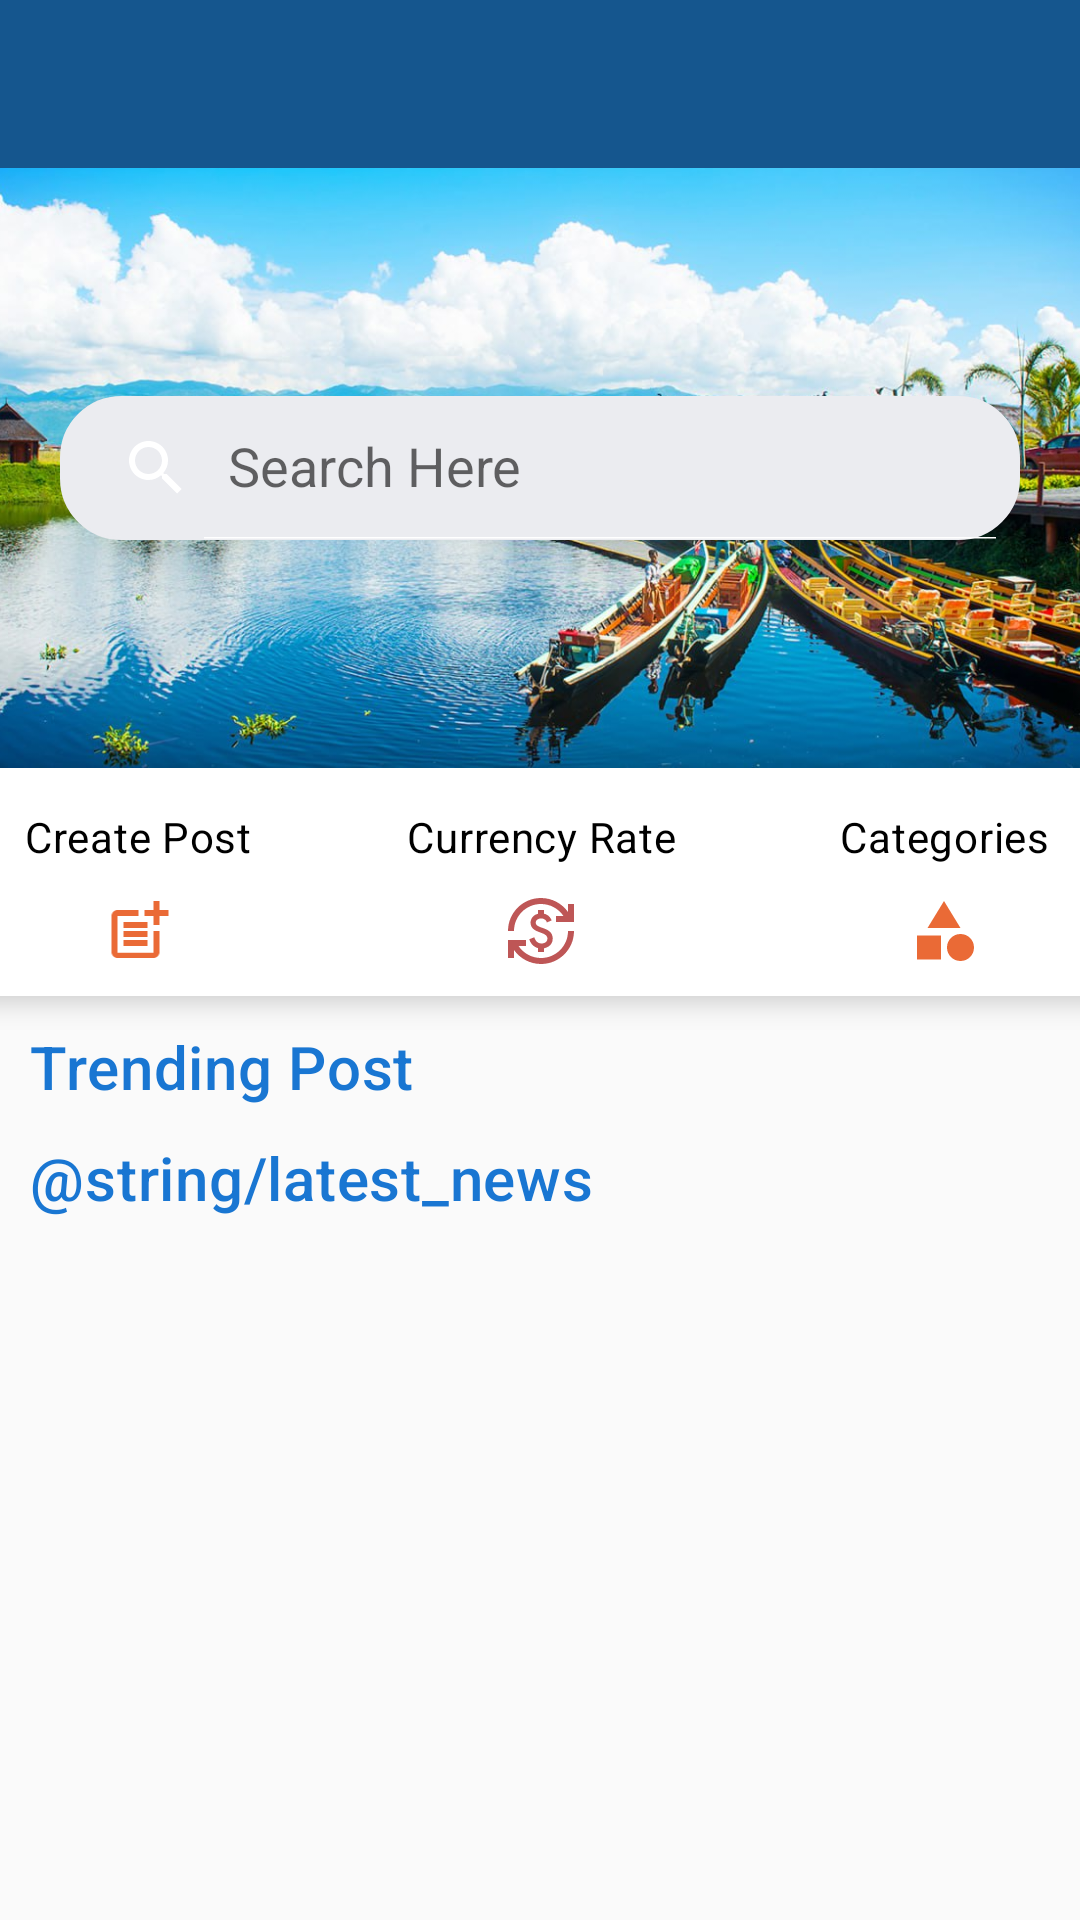

Write the Android layout XML for this screen, with the resource values it uses.
<!-- AndroidManifest.xml: application theme Theme.MVVM -->
<!-- res/layout/fragment_main.xml -->
<?xml version="1.0" encoding="utf-8"?>
<androidx.constraintlayout.widget.ConstraintLayout xmlns:android="http://schemas.android.com/apk/res/android"
    xmlns:app="http://schemas.android.com/apk/res-auto"
    xmlns:tools="http://schemas.android.com/tools"
    android:layout_width="match_parent"
    android:layout_height="match_parent"
    android:background="#fafafa"
    app:layout_editor_absoluteX="1dp"
    app:layout_editor_absoluteY="1dp"
    tools:context=".fragments.MainFragment">

    <androidx.coordinatorlayout.widget.CoordinatorLayout
        android:id="@+id/coordinatorLayout"
        android:layout_width="match_parent"
        android:layout_height="wrap_content"
        app:layout_constraintEnd_toEndOf="parent"
        app:layout_constraintStart_toStartOf="parent"
        app:layout_constraintTop_toTopOf="parent">

        <com.google.android.material.appbar.AppBarLayout
            android:layout_width="match_parent"
            android:layout_height="wrap_content"
            app:layout_constraintEnd_toEndOf="@+id/coordinatorLayout"
            app:layout_constraintHorizontal_bias="0.5"
            app:layout_constraintStart_toStartOf="@+id/coordinatorLayout">

            <com.google.android.material.appbar.MaterialToolbar
                android:id="@+id/toolbar"
                android:layout_width="match_parent"
                android:layout_height="?android:attr/actionBarSize"
                android:background="@color/colorPrimaryDark"
                app:navigationIcon="@drawable/ic_drawer_24" />
        </com.google.android.material.appbar.AppBarLayout>
    </androidx.coordinatorlayout.widget.CoordinatorLayout>

    <ScrollView
        android:layout_width="0dp"
        android:layout_height="0dp"
        app:layout_constraintBottom_toBottomOf="parent"
        app:layout_constraintEnd_toEndOf="parent"
        app:layout_constraintStart_toStartOf="parent"
        app:layout_constraintTop_toBottomOf="@+id/coordinatorLayout">
        <androidx.constraintlayout.widget.ConstraintLayout
            android:layout_width="match_parent"
            android:layout_height="wrap_content">

            <ImageView
                android:id="@+id/imageView5"
                android:layout_width="match_parent"
                android:layout_height="200dp"
                android:scaleType="centerCrop"
                android:src="@drawable/myanmar"
                app:layout_constraintEnd_toEndOf="parent"
                app:layout_constraintStart_toStartOf="parent"
                tools:ignore="MissingConstraints" />

            <androidx.appcompat.widget.SearchView
                android:id="@+id/search"
                android:layout_width="wrap_content"
                android:layout_height="wrap_content"
                android:layout_gravity="center"
                android:layout_margin="10dp"
                android:background="@drawable/custom_search_bg"
                android:backgroundTint="#EBECF0"
                android:clickable="true"
                android:focusable="true"
                app:iconifiedByDefault="false"
                app:layout_constraintBottom_toBottomOf="@+id/imageView5"
                app:layout_constraintEnd_toEndOf="parent"
                app:layout_constraintStart_toStartOf="@+id/imageView5"
                app:layout_constraintTop_toTopOf="@+id/imageView5"
                app:queryHint="Search Here" />

            <androidx.cardview.widget.CardView
                android:id="@+id/cardView"
                android:layout_width="403dp"
                android:layout_height="76dp"
                android:layout_gravity="center"
                app:cardCornerRadius="15dp"
                app:cardElevation="5dp"
                app:layout_constraintEnd_toEndOf="parent"
                app:layout_constraintStart_toStartOf="parent"
                app:layout_constraintTop_toBottomOf="@+id/imageView5">

                <LinearLayout
                    android:layout_width="match_parent"
                    android:layout_height="80dp"
                    android:orientation="horizontal"
                    android:weightSum="3">

                    <LinearLayout
                        android:id="@+id/btnCreate"
                        android:layout_width="0dp"
                        android:layout_height="80dp"
                        android:layout_weight="1"
                        android:gravity="center"
                        android:orientation="vertical">

                        <com.google.android.material.textview.MaterialTextView
                            android:layout_width="wrap_content"
                            android:layout_height="wrap_content"
                            android:layout_gravity="center"
                            android:text="Create Post"
                            android:textColor="@color/black"
                            android:textAppearance="@style/TextAppearance.MaterialComponents.Body2" />

                        <ImageView
                            android:layout_width="match_parent"
                            android:layout_height="wrap_content"
                            android:layout_gravity="center"
                            android:layout_marginTop="10dp"
                            android:src="@drawable/ic_post_add" />

                    </LinearLayout>

                    <LinearLayout
                        android:id="@+id/currency"
                        android:layout_width="0dp"
                        android:layout_height="80dp"
                        android:layout_weight="1"
                        android:gravity="center"
                        android:orientation="vertical">

                        <com.google.android.material.textview.MaterialTextView
                            android:layout_width="match_parent"
                            android:layout_height="wrap_content"
                            android:gravity="center"
                            android:text="Currency Rate"
                            android:textColor="@color/black"
                            android:textAppearance="@style/TextAppearance.MaterialComponents.Body2"                            tools:layout_editor_absoluteX="143dp"
                            tools:layout_editor_absoluteY="115dp" />

                        <ImageView
                            android:layout_width="wrap_content"
                            android:layout_height="wrap_content"
                            android:layout_gravity="center"
                            android:layout_marginTop="10dp"
                            android:src="@drawable/ic_currency_exchange" />

                    </LinearLayout>

                    <LinearLayout
                        android:id="@+id/category"
                        android:layout_width="0dp"
                        android:layout_height="80dp"
                        android:layout_weight="1"
                        android:gravity="center"
                        android:orientation="vertical">

                        <com.google.android.material.textview.MaterialTextView
                            android:layout_width="match_parent"
                            android:layout_height="wrap_content"
                            android:gravity="center"
                            android:text="Categories"
                            android:textColor="@color/black"
                            android:textAppearance="@style/TextAppearance.MaterialComponents.Body2" />

                        <ImageView
                            android:layout_width="wrap_content"
                            android:layout_height="wrap_content"
                            android:layout_gravity="center"
                            android:layout_marginTop="10dp"
                            android:src="@drawable/ic_category" />


                    </LinearLayout>
                </LinearLayout>
            </androidx.cardview.widget.CardView>

            <com.google.android.material.textview.MaterialTextView
                android:id="@+id/textView2"
                android:layout_width="match_parent"
                android:layout_height="wrap_content"
                android:layout_margin="10dp"
                android:text="@string/trending_post"
                android:textColor="#1976d2"
                android:textAppearance="@style/TextAppearance.MaterialComponents.Headline6"                app:layout_constraintEnd_toEndOf="parent"
                app:layout_constraintStart_toStartOf="parent"
                app:layout_constraintTop_toBottomOf="@+id/cardView" />


            <androidx.recyclerview.widget.RecyclerView
                android:id="@+id/popularRecycler"
                android:layout_width="match_parent"
                android:layout_height="wrap_content"
                android:orientation="horizontal"
                android:layout_marginStart="2dp"
                app:layout_constraintEnd_toEndOf="parent"
                app:layout_constraintHorizontal_bias="1.0"
                app:layout_constraintStart_toStartOf="parent"
                app:layout_constraintTop_toBottomOf="@+id/textView2" />

            <com.google.android.material.textview.MaterialTextView
                android:id="@+id/textView4"
                android:layout_width="match_parent"
                android:layout_height="wrap_content"
                android:layout_margin="10dp"
                android:text="@string/latest_news"
                android:textColor="#1976d2"
                android:textAppearance="@style/TextAppearance.MaterialComponents.Headline6"                app:layout_constraintEnd_toEndOf="parent"
                app:layout_constraintStart_toStartOf="parent"
                app:layout_constraintTop_toBottomOf="@+id/popularRecycler" />

            <androidx.recyclerview.widget.RecyclerView
                android:id="@+id/latestRecycler"
                android:layout_width="match_parent"
                android:layout_height="wrap_content"
                android:orientation="horizontal"
                android:layout_marginStart="2dp"
                app:layout_constraintBottom_toBottomOf="parent"
                app:layout_constraintEnd_toEndOf="parent"
                app:layout_constraintStart_toStartOf="parent"
                app:layout_constraintTop_toBottomOf="@+id/textView4" />

            <com.github.ybq.android.spinkit.SpinKitView
                android:id="@+id/progress_bar"
                style="@style/SpinKitView.ThreeBounce"
                android:layout_width="wrap_content"
                android:layout_height="wrap_content"
                android:layout_gravity="center"
                android:indeterminate="true"
                android:visibility="gone"
                app:layout_constraintBottom_toBottomOf="parent"
                app:layout_constraintEnd_toEndOf="parent"
                app:layout_constraintStart_toStartOf="parent"
                app:layout_constraintTop_toBottomOf="@+id/latestRecycler"
                app:SpinKit_Color="@color/black"/>

        </androidx.constraintlayout.widget.ConstraintLayout>
    </ScrollView>

</androidx.constraintlayout.widget.ConstraintLayout>
<!-- resources referenced by this layout -->
<resources>
  <color name="black">#000000</color>
  <color name="colorPrimaryDark">#15568e</color>
  <!-- drawable custom_search_bg (drawable) -->
  <?xml version="1.0" encoding="utf-8"?>
  <shape xmlns:android="http://schemas.android.com/apk/res/android"
      android:shape="rectangle">
      <corners android:radius="20dp">
      </corners>
      <stroke android:color="#15568e"
          android:width="1dp">
  
      </stroke>
  </shape>
  <!-- drawable ic_category (drawable) -->
  <vector android:height="24dp" android:tint="#EA6A36"
      android:viewportHeight="24" android:viewportWidth="24"
      android:width="24dp" xmlns:android="http://schemas.android.com/apk/res/android">
      <path android:fillColor="@android:color/white" android:pathData="M12,2l-5.5,9h11z"/>
      <path android:fillColor="@android:color/white" android:pathData="M17.5,17.5m-4.5,0a4.5,4.5 0,1 1,9 0a4.5,4.5 0,1 1,-9 0"/>
      <path android:fillColor="@android:color/white" android:pathData="M3,13.5h8v8H3z"/>
  </vector>
  <!-- drawable ic_post_add (drawable) -->
  <vector android:height="24dp" android:tint="#EA6A36"
      android:viewportHeight="24" android:viewportWidth="24"
      android:width="24dp" xmlns:android="http://schemas.android.com/apk/res/android">
      <path android:fillColor="@android:color/white" android:pathData="M17,19.22H5V7h7V5H5C3.9,5 3,5.9 3,7v12c0,1.1 0.9,2 2,2h12c1.1,0 2,-0.9 2,-2v-7h-2V19.22z"/>
      <path android:fillColor="@android:color/white" android:pathData="M19,2h-2v3h-3c0.01,0.01 0,2 0,2h3v2.99c0.01,0.01 2,0 2,0V7h3V5h-3V2z"/>
      <path android:fillColor="@android:color/white" android:pathData="M7,9h8v2h-8z"/>
      <path android:fillColor="@android:color/white" android:pathData="M7,12l0,2l8,0l0,-2l-3,0z"/>
      <path android:fillColor="@android:color/white" android:pathData="M7,15h8v2h-8z"/>
  </vector>
  <string name="trending_post">Trending Post</string>
  <style name="SpinKitView.ThreeBounce">
          <item name="SpinKit_Style">ThreeBounce</item>
  
      </style>
  <style name="Theme.MVVM" parent="Theme.MaterialComponents.DayNight.NoActionBar">
          
          <item name="colorPrimary">#1976d2</item>
          <item name="colorPrimaryVariant">@color/purple_700</item>
          <item name="colorPrimaryDark">#15568e</item>
          <item name="colorOnPrimary">@color/white</item>
          
          <item name="colorSecondary">@color/teal_200</item>
          <item name="colorSecondaryVariant">@color/teal_700</item>
          <item name="colorOnSecondary">#15568e</item>
          
          <item name="android:statusBarColor">?attr/colorPrimaryDark</item>
          
          <item name="colorControlNormal">@color/white</item>
          <item name="aboutStyle">@style/Widget.App.AboutPage</item>
      </style>
  
      //Define a global style for about page
  <color name="purple_700">#FF3700B3</color>
  <color name="white">#FFFFFFFF</color>
  <color name="teal_200">#FF03DAC5</color>
  <color name="teal_700">#007FFF</color>
  <style name="Widget.App.AboutPage" parent="about_About">
          <item name="aboutBackground">#ffffff</item>
          <item name="aboutElementIconTint">#333333</item>
          <item name="aboutSeparatorColor">#999999</item>
          <item name="aboutDescriptionTextAppearance">
              @style/TextAppearance.App.AboutPage.Description
          </item>
      </style>
  <style name="TextAppearance.App.AboutPage.Description" parent="about_descriptionTextAppearance.Dark">
          <item name="android:textStyle">bold|italic</item>
          <item name="android:textColor">#999999</item>
      </style>
  
  
      //Action Bar Title center
</resources>
